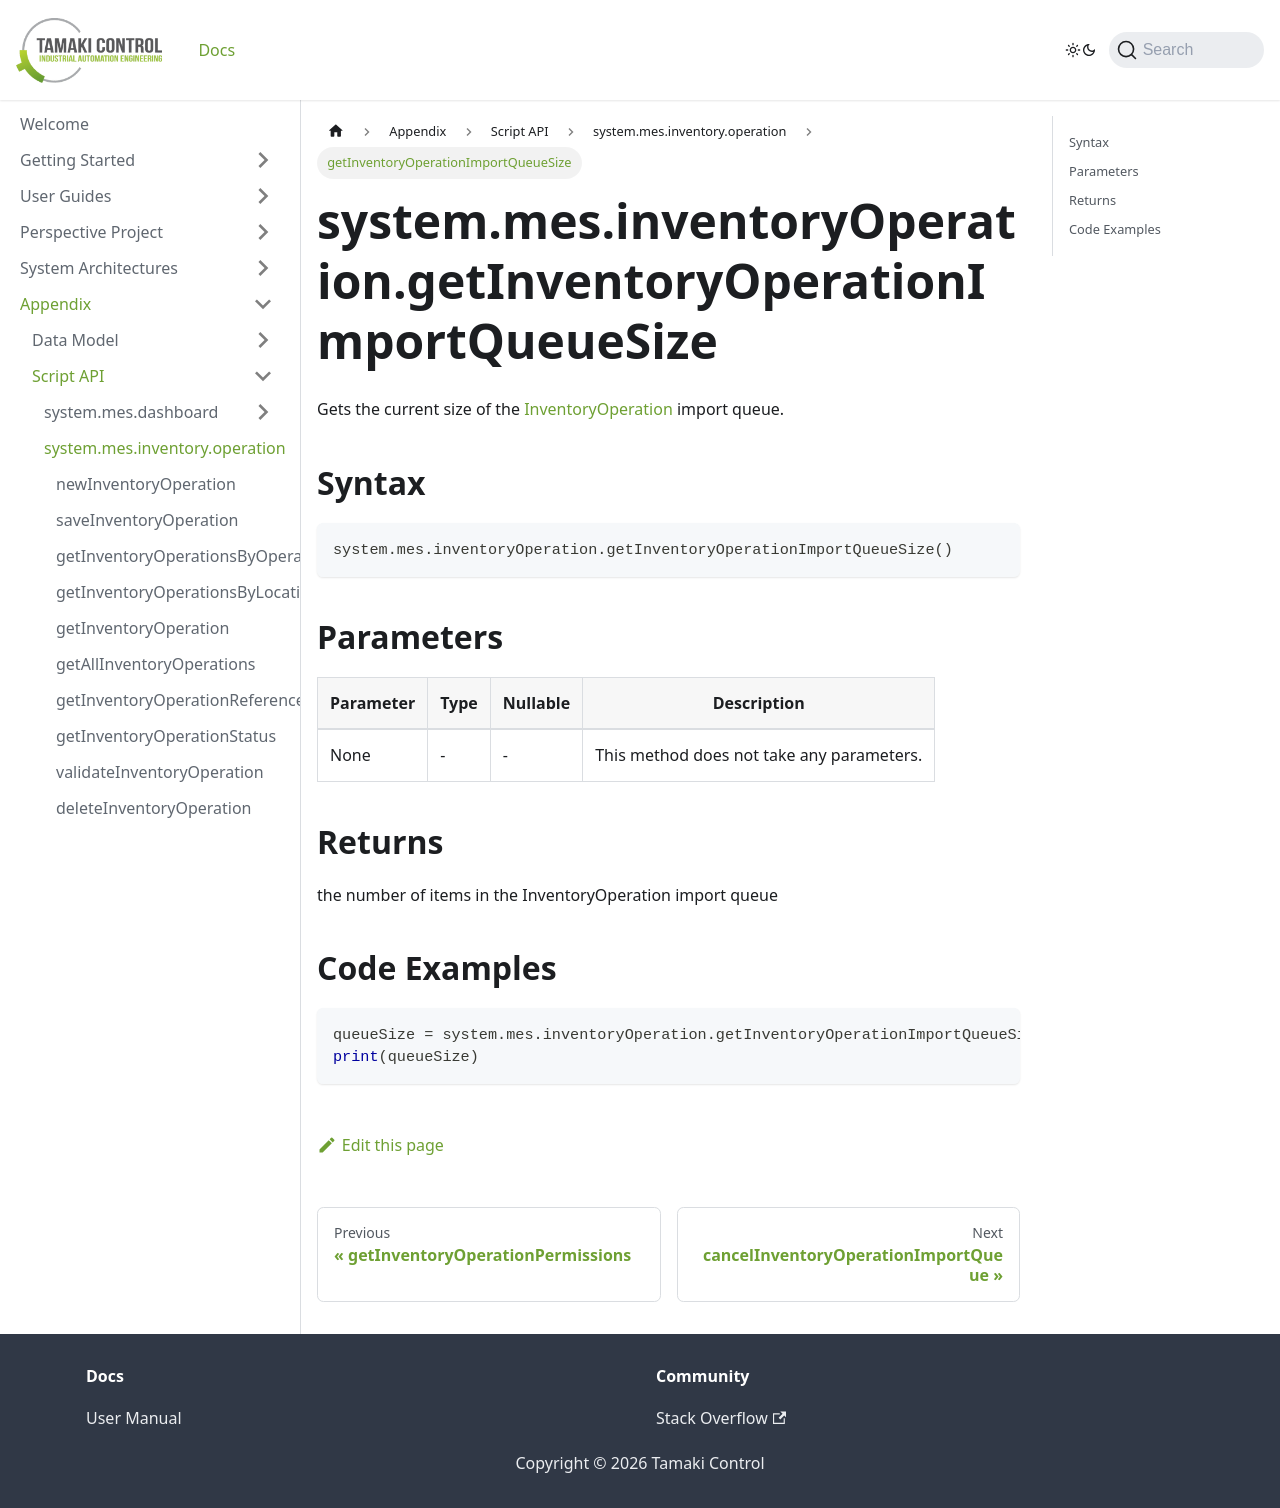

repository: TamakiControl/tamaki-mes-docs · page: docs/appendix/script-api/inventory-operation-script-api/get-inventory-operation-import-queue-size/index.html · generator: docusaurus

---
sidebar_position: 22
title: "getInventoryOperationImportQueueSize"
description: "Gets the current size of the InventoryOperation import queue."
---

# system.mes.inventoryOperation.getInventoryOperationImportQueueSize

Gets the current size of the [InventoryOperation](../../data-model/inventory-operation-model/inventory-operation) import queue.

## Syntax

```python
system.mes.inventoryOperation.getInventoryOperationImportQueueSize()
```

## Parameters

| Parameter | Type | Nullable | Description                               |
| --------- | ---- | -------- | ----------------------------------------- |
| None      | -    | -        | This method does not take any parameters. |

## Returns

the number of items in the InventoryOperation import queue

## Code Examples

```python
queueSize = system.mes.inventoryOperation.getInventoryOperationImportQueueSize()
print(queueSize)
```
